pico-8 play session: hold ← + tap ❎, after a click and taps of 🅾, ❎, 🅾+❎, 🅾 in the second before t = 0

[t = 2 s] hold ← ~2s, tap ❎ ~4×
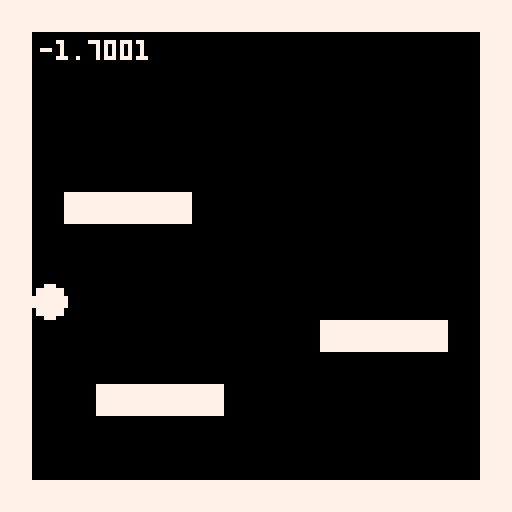
[t = 4 s] hold ← ~4s, tap ❎ ~7×
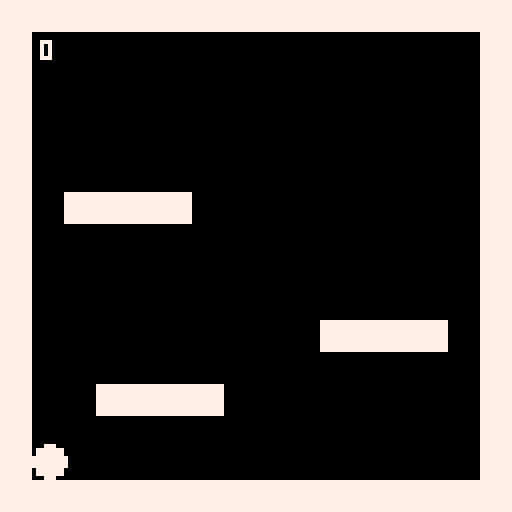
[t = 6 s] hold ← ~6s, tap ❎ ~10×
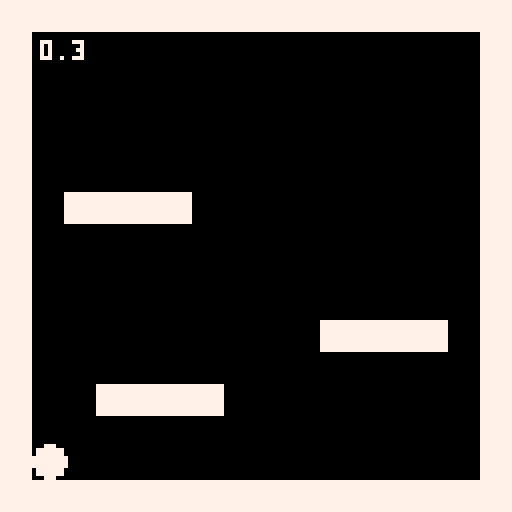

pico-8 cartridge
version 43
__lua__

function _init()

    grid = {
        "1111111111111111",
        "1000000000000001",
        "1000000000000001",
        "1000000000000001",
        "1000000000000001",
        "1000000000000001",
        "1011110000000001",
        "1000000000000001",
        "1000000000000001",
        "1000000000000001",
        "1000000000111101",
        "1000000000000001",
        "1001111000000001",
        "1000000000000001",
        "1000000000000001",
        "1111111111111111"
    }

    dot = {
	-- radius
	r = 4,

	-- position
	x = 64,
	y = 20,

	-- movement per frame (in pixels)
	-- y goes down
	vx = 0,
	vy = 0,

	-- jump strength (more minus = higher)
	jump = -5,

	-- on the ground (only collision sets this)
	grounded = false,

	-- max speed (in pixels)
	top_speed = 2,

	-- slowdown while holding
	drag = 0.2,

	-- slowdown after letting go
	brake = 0.45
    }

    -- speed added per frame
    dot.accel = dot.top_speed * dot.drag

    -- gravity per frame
    g = 0.3

end

function _update60()
	dot_movement()
end

function _draw()
	cls(0)
	draw_grid()
	circfill(dot.x, dot.y, dot.r, 7)
	print(dot.vy, 10, 10)
end

function dot_movement()

    -- 1. work out speed

    -- X
    local dir = 0
    if btn(0) then dir -= 1 end
    if btn(1) then dir += 1 end

    local d = dot.drag
    if dir == 0 then d = dot.brake end
    dot.vx -= dot.vx * d
    dot.vx += dir * dot.accel

    -- Y
    local grav = g
    if dot.vy > 0 then grav = g * 1.3 end
    dot.vy += grav
    if dot.grounded == true and btnp(5) then
        dot.vy = dot.jump
    end

    -- 2. move x
    local px = dot.x + dot.vx
    if circ_coll(px, dot.y, dot.r) then
        local step = sgn(dot.vx)
        while not circ_coll(dot.x + step, dot.y, dot.r) do
            dot.x += step
        end
        dot.vx = 0
    else
        dot.x = px
    end

    -- 3. move y
    local py = dot.y + dot.vy
    if circ_coll(dot.x, py, dot.r) then
        local step = sgn(dot.vy)
        while not circ_coll(dot.x, dot.y + step, dot.r) do
            dot.y += step
        end
        if dot.vy > 0 then
            dot.grounded = true
        end
        dot.vy = 0
    else
        dot.y = py
        dot.grounded = false
    end
end

function draw_grid()
    for i=1,#grid do
        for j=1,#grid[i] do
            if sub(grid[i], j, j) == "1" then
                local x = (j - 1) * 8
                local y = (i - 1) * 8
                rectfill(x, y, x+7, y+7)
            end
        end
    end
end

function is_wall(px, py)
    local gx = flr((px / 8) + 1)
    local gy = flr((py / 8) + 1)
    return (sub(grid[gy], gx, gx) == "1")
end

function circ_coll(x, y, r)
    return (is_wall(x + r, y)
    or is_wall(x - r, y)
    or is_wall(x, y + r)
    or is_wall(x, y - r))
end
